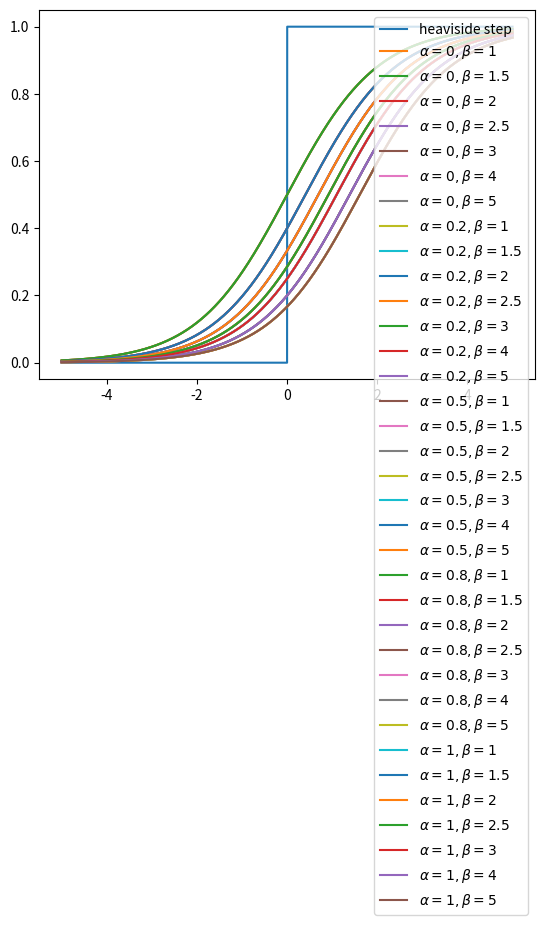

Source code (Python):
import numpy as np
import matplotlib.pyplot as plt

x = np.linspace(-5, 5, 10000)

def sigmoid(x, alpha=0, beta=1):
    return (np.exp(x) + alpha) / (np.exp(x) + beta)

H = lambda x: np.heaviside(x, 0)
plt.plot(x, H(x), label="heaviside step")
for alpha in [0, 0.2, 0.5, 0.8, 1]:
    for beta in [1, 1.5, 2, 2.5, 3, 4, 5]:
        y = sigmoid(x, alpha, beta)
        y = (beta * y - alpha) / (beta - alpha)
        plt.plot(x, y, label=f"$\\alpha={alpha}, \\beta={beta}$")
plt.legend(loc="upper right")
plt.show()
